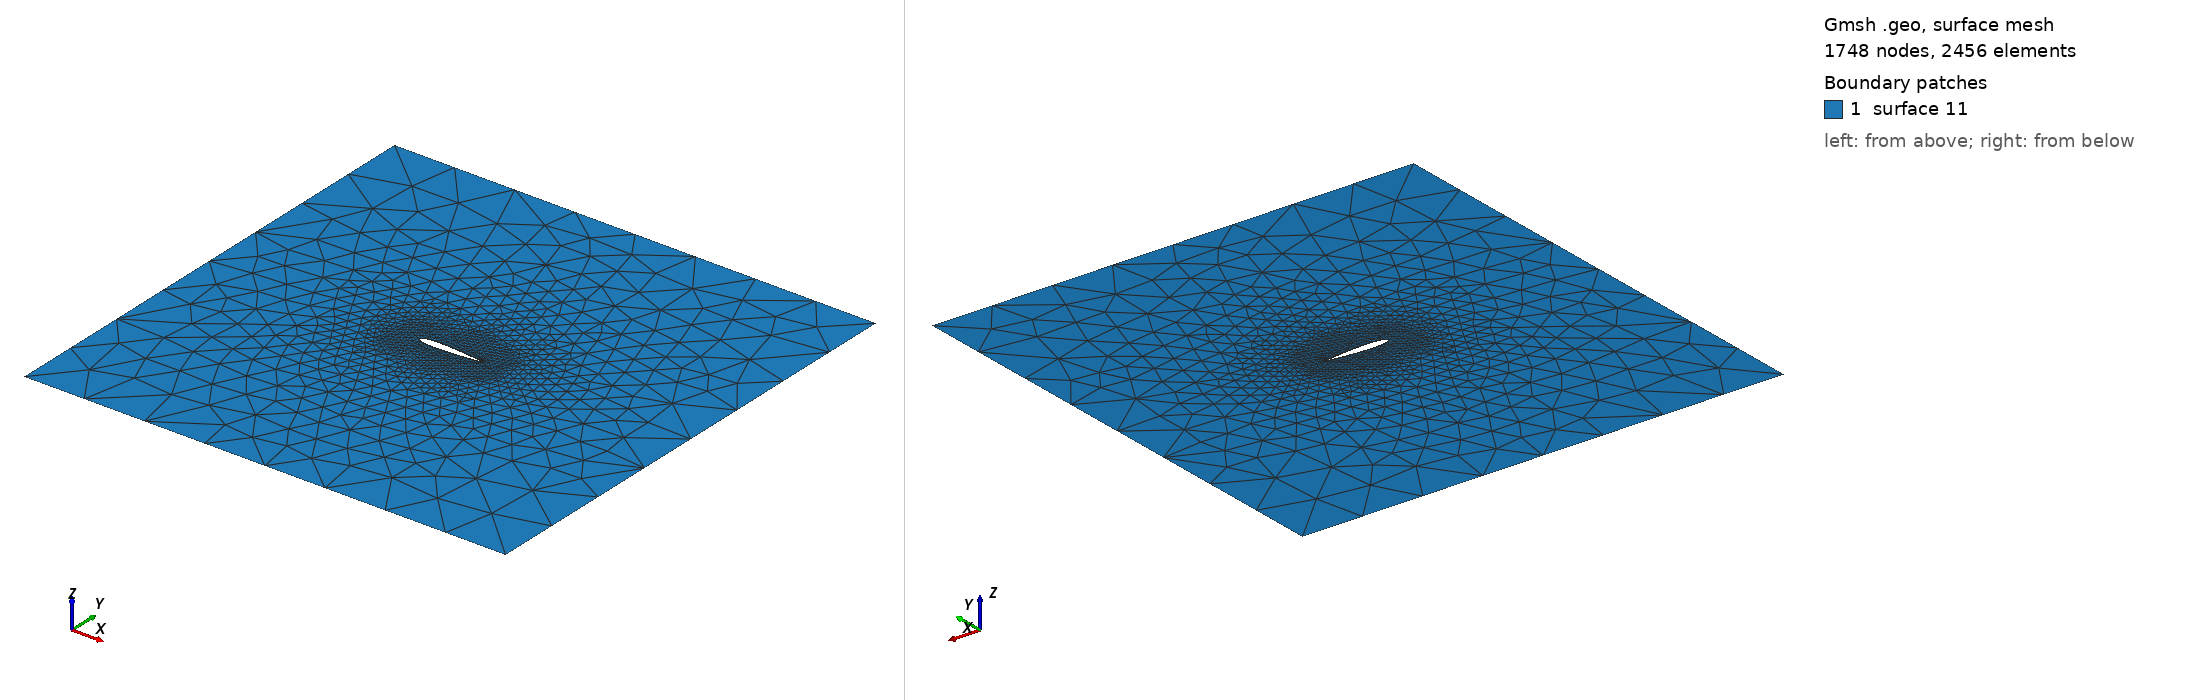

Gmsh geometry script, surface-meshed: 1748 nodes, 2456 surface elements. Boundary patches (legend numbers): 1 surface 11. Left view from above one corner, right view from below the opposite corner. The script declares no physical surfaces, so the legend lists its geometric surfaces. The drawing asked Gmsh for element sizes between 1% and 20% of the model's largest extent; the script's own settings can give other sizes.

=== naca12_2d.geo (drawn) ===
Mesh.LcIntegrationPrecision = 1.e-2;
lc = .033 ;
lc2 = 2.2 ;
lc3 = .033 ;
Point(1) =  {1.000000e+00,0.000000e+00,0.000000e+00,lc3};
Point(2) =  {9.997533e-01,0.000000e+00,-3.498543e-05,lc};
Point(3) =  {9.990134e-01,0.000000e+00,-1.398841e-04,lc};
Point(4) =  {9.977810e-01,0.000000e+00,-3.143904e-04,lc};
Point(5) =  {9.960575e-01,0.000000e+00,-5.579769e-04,lc};
Point(6) =  {9.938442e-01,0.000000e+00,-8.699747e-04,lc};
Point(7) =  {9.911436e-01,0.000000e+00,-1.249551e-03,lc};
Point(8) =  {9.879584e-01,0.000000e+00,-1.695579e-03,lc};
Point(9) =  {9.842916e-01,0.000000e+00,-2.206860e-03,lc};
Point(10) = {9.801469e-01,0.000000e+00,-2.781989e-03,lc};
Point(11) = {9.755284e-01,0.000000e+00,-3.419365e-03,lc};
Point(12) = {9.704404e-01,0.000000e+00,-4.117359e-03,lc};
Point(13) = {9.648883e-01,0.000000e+00,-4.874101e-03,lc};
Point(14) = {9.588774e-01,0.000000e+00,-5.687566e-03,lc};
Point(15) = {9.524136e-01,0.000000e+00,-6.555737e-03,lc};
Point(16) = {9.455034e-01,0.000000e+00,-7.476377e-03,lc};
Point(17) = {9.381535e-01,0.000000e+00,-8.447210e-03,lc};
Point(18) = {9.303712e-01,0.000000e+00,-9.465891e-03,lc};
Point(19) = {9.221641e-01,0.000000e+00,-1.052998e-02,lc};
Point(20) = {9.135405e-01,0.000000e+00,-1.163695e-02,lc};
Point(21) = {9.045087e-01,0.000000e+00,-1.278429e-02,lc};
Point(22) = {8.950777e-01,0.000000e+00,-1.396934e-02,lc};
Point(23) = {8.852569e-01,0.000000e+00,-1.518951e-02,lc};
Point(24) = {8.750558e-01,0.000000e+00,-1.644214e-02,lc};
Point(25) = {8.644845e-01,0.000000e+00,-1.772453e-02,lc};
Point(26) = {8.535537e-01,0.000000e+00,-1.903398e-02,lc};
Point(27) = {8.422739e-01,0.000000e+00,-2.036772e-02,lc};
Point(28) = {8.306563e-01,0.000000e+00,-2.172309e-02,lc};
Point(29) = {8.187124e-01,0.000000e+00,-2.309725e-02,lc};
Point(30) = {8.064539e-01,0.000000e+00,-2.448751e-02,lc};
Point(31) = {7.938930e-01,0.000000e+00,-2.589105e-02,lc};
Point(32) = {7.810421e-01,0.000000e+00,-2.730503e-02,lc};
Point(33) = {7.679139e-01,0.000000e+00,-2.872668e-02,lc};
Point(34) = {7.545212e-01,0.000000e+00,-3.015313e-02,lc};
Point(35) = {7.408773e-01,0.000000e+00,-3.158154e-02,lc};
Point(36) = {7.269957e-01,0.000000e+00,-3.300894e-02,lc};
Point(37) = {7.128901e-01,0.000000e+00,-3.443245e-02,lc};
Point(38) = {6.985745e-01,0.000000e+00,-3.584905e-02,lc};
Point(39) = {6.840628e-01,0.000000e+00,-3.725576e-02,lc};
Point(40) = {6.693696e-01,0.000000e+00,-3.864942e-02,lc};
Point(41) = {6.545091e-01,0.000000e+00,-4.002701e-02,lc};
Point(42) = {6.394961e-01,0.000000e+00,-4.138529e-02,lc};
Point(43) = {6.243456e-01,0.000000e+00,-4.272101e-02,lc};
Point(44) = {6.090723e-01,0.000000e+00,-4.403092e-02,lc};
Point(45) = {5.936913e-01,0.000000e+00,-4.531165e-02,lc};
Point(46) = {5.782179e-01,0.000000e+00,-4.655984e-02,lc};
Point(47) = {5.626673e-01,0.000000e+00,-4.777199e-02,lc};
Point(48) = {5.470549e-01,0.000000e+00,-4.894463e-02,lc};
Point(49) = {5.313960e-01,0.000000e+00,-5.007425e-02,lc};
Point(50) = {5.157061e-01,0.000000e+00,-5.115728e-02,lc};
Point(51) = {5.000008e-01,0.000000e+00,-5.219014e-02,lc};
Point(52) = {4.842954e-01,0.000000e+00,-5.316926e-02,lc};
Point(53) = {4.686055e-01,0.000000e+00,-5.409108e-02,lc};
Point(54) = {4.529467e-01,0.000000e+00,-5.495201e-02,lc};
Point(55) = {4.373342e-01,0.000000e+00,-5.574857e-02,lc};
Point(56) = {4.217836e-01,0.000000e+00,-5.647729e-02,lc};
Point(57) = {4.063102e-01,0.000000e+00,-5.713477e-02,lc};
Point(58) = {3.909292e-01,0.000000e+00,-5.771770e-02,lc};
Point(59) = {3.756559e-01,0.000000e+00,-5.822293e-02,lc};
Point(60) = {3.605053e-01,0.000000e+00,-5.864737e-02,lc};
Point(61) = {3.454924e-01,0.000000e+00,-5.898812e-02,lc};
Point(62) = {3.306319e-01,0.000000e+00,-5.924247e-02,lc};
Point(63) = {3.159386e-01,0.000000e+00,-5.940786e-02,lc};
Point(64) = {3.014269e-01,0.000000e+00,-5.948193e-02,lc};
Point(65) = {2.871112e-01,0.000000e+00,-5.946260e-02,lc};
Point(66) = {2.730056e-01,0.000000e+00,-5.934800e-02,lc};
Point(67) = {2.591240e-01,0.000000e+00,-5.913650e-02,lc};
Point(68) = {2.454802e-01,0.000000e+00,-5.882679e-02,lc};
Point(69) = {2.320875e-01,0.000000e+00,-5.841779e-02,lc};
Point(70) = {2.189592e-01,0.000000e+00,-5.790876e-02,lc};
Point(71) = {2.061082e-01,0.000000e+00,-5.729925e-02,lc};
Point(72) = {1.935473e-01,0.000000e+00,-5.658907e-02,lc};
Point(73) = {1.812888e-01,0.000000e+00,-5.577839e-02,lc};
Point(74) = {1.693449e-01,0.000000e+00,-5.486767e-02,lc};
Point(75) = {1.577273e-01,0.000000e+00,-5.385765e-02,lc};
Point(76) = {1.464474e-01,0.000000e+00,-5.274938e-02,lc};
Point(77) = {1.355165e-01,0.000000e+00,-5.154420e-02,lc};
Point(78) = {1.249452e-01,0.000000e+00,-5.024372e-02,lc};
Point(79) = {1.147441e-01,0.000000e+00,-4.884978e-02,lc};
Point(80) = {1.049232e-01,0.000000e+00,-4.736451e-02,lc};
Point(81) = {9.549212e-02,0.000000e+00,-4.579021e-02,lc};
Point(82) = {8.646032e-02,0.000000e+00,-4.412942e-02,lc};
Point(83) = {7.783660e-02,0.000000e+00,-4.238483e-02,lc};
Point(84) = {6.962952e-02,0.000000e+00,-4.055926e-02,lc};
Point(85) = {6.184718e-02,0.000000e+00,-3.865567e-02,lc};
Point(86) = {5.449721e-02,0.000000e+00,-3.667711e-02,lc};
Point(87) = {4.758692e-02,0.000000e+00,-3.462668e-02,lc};
Point(88) = {4.112309e-02,0.000000e+00,-3.250752e-02,lc};
Point(89) = {3.511214e-02,0.000000e+00,-3.032277e-02,lc};
Point(90) = {2.955997e-02,0.000000e+00,-2.807550e-02,lc};
Point(91) = {2.447206e-02,0.000000e+00,-2.576878e-02,lc};
Point(92) = {1.985344e-02,0.000000e+00,-2.340553e-02,lc};
Point(93) = {1.570869e-02,0.000000e+00,-2.098859e-02,lc};
Point(94) = {1.204184e-02,0.000000e+00,-1.852062e-02,lc};
Point(95) = {8.856565e-03,0.000000e+00,-1.600414e-02,lc};
Point(96) = {6.155997e-03,0.000000e+00,-1.344148e-02,lc};
Point(97) = {3.942788e-03,0.000000e+00,-1.083471e-02,lc};
Point(98) = {2.219111e-03,0.000000e+00,-8.185687e-03,lc};
Point(99) = {9.866953e-04,0.000000e+00,-5.496060e-03,lc};
Point(100) = {2.467632e-04,0.000000e+00,-2.767267e-03,lc};
Point(101) = {0.000000e+00,0.000000e+00,1.911503e-39,lc3};
Point(102) = {2.467632e-04,0.000000e+00,2.767267e-03,lc};
Point(103) = {9.866953e-04,0.000000e+00,5.496060e-03,lc};
Point(104) = {2.219111e-03,0.000000e+00,8.185687e-03,lc};
Point(105) = {3.942788e-03,0.000000e+00,1.083471e-02,lc};
Point(106) = {6.155997e-03,0.000000e+00,1.344148e-02,lc};
Point(107) = {8.856565e-03,0.000000e+00,1.600414e-02,lc};
Point(108) = {1.204184e-02,0.000000e+00,1.852062e-02,lc};
Point(109) = {1.570869e-02,0.000000e+00,2.098859e-02,lc};
Point(110) = {1.985344e-02,0.000000e+00,2.340553e-02,lc};
Point(111) = {2.447206e-02,0.000000e+00,2.576878e-02,lc};
Point(112) = {2.955997e-02,0.000000e+00,2.807550e-02,lc};
Point(113) = {3.511214e-02,0.000000e+00,3.032277e-02,lc};
Point(114) = {4.112309e-02,0.000000e+00,3.250752e-02,lc};
Point(115) = {4.758692e-02,0.000000e+00,3.462668e-02,lc};
Point(116) = {5.449721e-02,0.000000e+00,3.667711e-02,lc};
Point(117) = {6.184718e-02,0.000000e+00,3.865567e-02,lc};
Point(118) = {6.962952e-02,0.000000e+00,4.055926e-02,lc};
Point(119) = {7.783660e-02,0.000000e+00,4.238483e-02,lc};
Point(120) = {8.646032e-02,0.000000e+00,4.412942e-02,lc};
Point(121) = {9.549212e-02,0.000000e+00,4.579021e-02,lc};
Point(122) = {1.049232e-01,0.000000e+00,4.736451e-02,lc};
Point(123) = {1.147441e-01,0.000000e+00,4.884978e-02,lc};
Point(124) = {1.249452e-01,0.000000e+00,5.024372e-02,lc};
Point(125) = {1.355165e-01,0.000000e+00,5.154420e-02,lc};
Point(126) = {1.464474e-01,0.000000e+00,5.274938e-02,lc};
Point(127) = {1.577273e-01,0.000000e+00,5.385765e-02,lc};
Point(128) = {1.693449e-01,0.000000e+00,5.486767e-02,lc};
Point(129) = {1.812888e-01,0.000000e+00,5.577839e-02,lc};
Point(130) = {1.935473e-01,0.000000e+00,5.658907e-02,lc};
Point(131) = {2.061082e-01,0.000000e+00,5.729925e-02,lc};
Point(132) = {2.189592e-01,0.000000e+00,5.790876e-02,lc};
Point(133) = {2.320875e-01,0.000000e+00,5.841779e-02,lc};
Point(134) = {2.454802e-01,0.000000e+00,5.882679e-02,lc};
Point(135) = {2.591240e-01,0.000000e+00,5.913650e-02,lc};
Point(136) = {2.730056e-01,0.000000e+00,5.934800e-02,lc};
Point(137) = {2.871112e-01,0.000000e+00,5.946260e-02,lc};
Point(138) = {3.014269e-01,0.000000e+00,5.948193e-02,lc};
Point(139) = {3.159386e-01,0.000000e+00,5.940786e-02,lc};
Point(140) = {3.306319e-01,0.000000e+00,5.924247e-02,lc};
Point(141) = {3.454924e-01,0.000000e+00,5.898812e-02,lc};
Point(142) = {3.605053e-01,0.000000e+00,5.864737e-02,lc};
Point(143) = {3.756559e-01,0.000000e+00,5.822293e-02,lc};
Point(144) = {3.909292e-01,0.000000e+00,5.771770e-02,lc};
Point(145) = {4.063102e-01,0.000000e+00,5.713477e-02,lc};
Point(146) = {4.217836e-01,0.000000e+00,5.647729e-02,lc};
Point(147) = {4.373342e-01,0.000000e+00,5.574857e-02,lc};
Point(148) = {4.529467e-01,0.000000e+00,5.495201e-02,lc};
Point(149) = {4.686055e-01,0.000000e+00,5.409108e-02,lc};
Point(150) = {4.842954e-01,0.000000e+00,5.316926e-02,lc};
Point(151) = {5.000008e-01,0.000000e+00,5.219014e-02,lc};
Point(152) = {5.157061e-01,0.000000e+00,5.115728e-02,lc};
Point(153) = {5.313960e-01,0.000000e+00,5.007425e-02,lc};
Point(154) = {5.470549e-01,0.000000e+00,4.894463e-02,lc};
Point(155) = {5.626673e-01,0.000000e+00,4.777199e-02,lc};
Point(156) = {5.782179e-01,0.000000e+00,4.655984e-02,lc};
Point(157) = {5.936913e-01,0.000000e+00,4.531165e-02,lc};
Point(158) = {6.090723e-01,0.000000e+00,4.403092e-02,lc};
Point(159) = {6.243456e-01,0.000000e+00,4.272101e-02,lc};
Point(160) = {6.394961e-01,0.000000e+00,4.138529e-02,lc};
Point(161) = {6.545091e-01,0.000000e+00,4.002701e-02,lc};
Point(162) = {6.693696e-01,0.000000e+00,3.864942e-02,lc};
Point(163) = {6.840628e-01,0.000000e+00,3.725576e-02,lc};
Point(164) = {6.985745e-01,0.000000e+00,3.584905e-02,lc};
Point(165) = {7.128901e-01,0.000000e+00,3.443245e-02,lc};
Point(166) = {7.269957e-01,0.000000e+00,3.300894e-02,lc};
Point(167) = {7.408773e-01,0.000000e+00,3.158154e-02,lc};
Point(168) = {7.545212e-01,0.000000e+00,3.015313e-02,lc};
Point(169) = {7.679139e-01,0.000000e+00,2.872668e-02,lc};
Point(170) = {7.810421e-01,0.000000e+00,2.730503e-02,lc};
Point(171) = {7.938930e-01,0.000000e+00,2.589105e-02,lc};
Point(172) = {8.064539e-01,0.000000e+00,2.448751e-02,lc};
Point(173) = {8.187124e-01,0.000000e+00,2.309725e-02,lc};
Point(174) = {8.306563e-01,0.000000e+00,2.172309e-02,lc};
Point(175) = {8.422739e-01,0.000000e+00,2.036772e-02,lc};
Point(176) = {8.535537e-01,0.000000e+00,1.903398e-02,lc};
Point(177) = {8.644845e-01,0.000000e+00,1.772453e-02,lc};
Point(178) = {8.750558e-01,0.000000e+00,1.644214e-02,lc};
Point(179) = {8.852569e-01,0.000000e+00,1.518951e-02,lc};
Point(180) = {8.950777e-01,0.000000e+00,1.396934e-02,lc};
Point(181) = {9.045087e-01,0.000000e+00,1.278429e-02,lc};
Point(182) = {9.135405e-01,0.000000e+00,1.163695e-02,lc};
Point(183) = {9.221641e-01,0.000000e+00,1.052998e-02,lc};
Point(184) = {9.303712e-01,0.000000e+00,9.465891e-03,lc};
Point(185) = {9.381535e-01,0.000000e+00,8.447210e-03,lc};
Point(186) = {9.455034e-01,0.000000e+00,7.476377e-03,lc};
Point(187) = {9.524136e-01,0.000000e+00,6.555737e-03,lc};
Point(188) = {9.588774e-01,0.000000e+00,5.687566e-03,lc};
Point(189) = {9.648883e-01,0.000000e+00,4.874101e-03,lc};
Point(190) = {9.704404e-01,0.000000e+00,4.117359e-03,lc};
Point(191) = {9.755284e-01,0.000000e+00,3.419365e-03,lc};
Point(192) = {9.801469e-01,0.000000e+00,2.781989e-03,lc};
Point(193) = {9.842916e-01,0.000000e+00,2.206860e-03,lc};
Point(194) = {9.879584e-01,0.000000e+00,1.695579e-03,lc};
Point(195) = {9.911436e-01,0.000000e+00,1.249551e-03,lc};
Point(196) = {9.938442e-01,0.000000e+00,8.699747e-04,lc};
Point(197) = {9.960575e-01,0.000000e+00,5.579769e-04,lc};
Point(198) = {9.977810e-01,0.000000e+00,3.143904e-04,lc};
Point(199) = {9.990134e-01,0.000000e+00,1.398841e-04,lc};
Point(200) = {9.997533e-01,0.000000e+00,3.498543e-05,lc};

Spline(1) = { 1 ... 50};
Spline(2) = { 50 ... 101};
Spline(3) = { 101 ... 151};
Spline(4) = { 151 ... 200,1};

Rotate { {1,0,0},{0,0,0},Pi/2 } { Line{1,2,3,4}; }
Translate {-0.5,0,0} { Line{1,2,3,4}; }

d=4;
Point(1000) = {d,d,0,lc2};
Point(1001) = {-d,d,0,lc2};
Point(1002) = {-d,-d,0,lc2};
Point(1003) = {d,-d,0,lc2};
Line(5) = {1000,1001};
Line(6) = {1001,1002};
Line(7) = {1002,1003};
Line(8) = {1003,1000};

Line Loop(9) = {6,7,8,5};
Line Loop(10) = {2,3,4,1};
Plane Surface(11) = {9,10};

Field[2] = BoundaryLayer;
Field[2].FanPointsList = {1};
Field[2].CurvesList = {1,2,3,4};
Field[2].SizeFar = 1.5;
Field[2].Size = 0.0008;
Field[2].Ratio = 1.2;
Field[2].Thickness = .03;
Field[2].IntersectMetrics = 1;
Field[2].Quads = 1;

Field[1] = Box;
Field[1].VIn = 0.0025;
Field[1].VOut = 1;
Field[1].XMin = 0.4;
Field[1].XMax = 0.8;
Field[1].YMax = 0.1;
Field[1].YMin = -0.1;
Field[1].Thickness = 2;

Field[3] = MinAniso;
Field[3].FieldsList = {1, 2};
Background Field = 3;
BoundaryLayer Field = 2;

Mesh.BoundaryLayerFanElements = 30;
